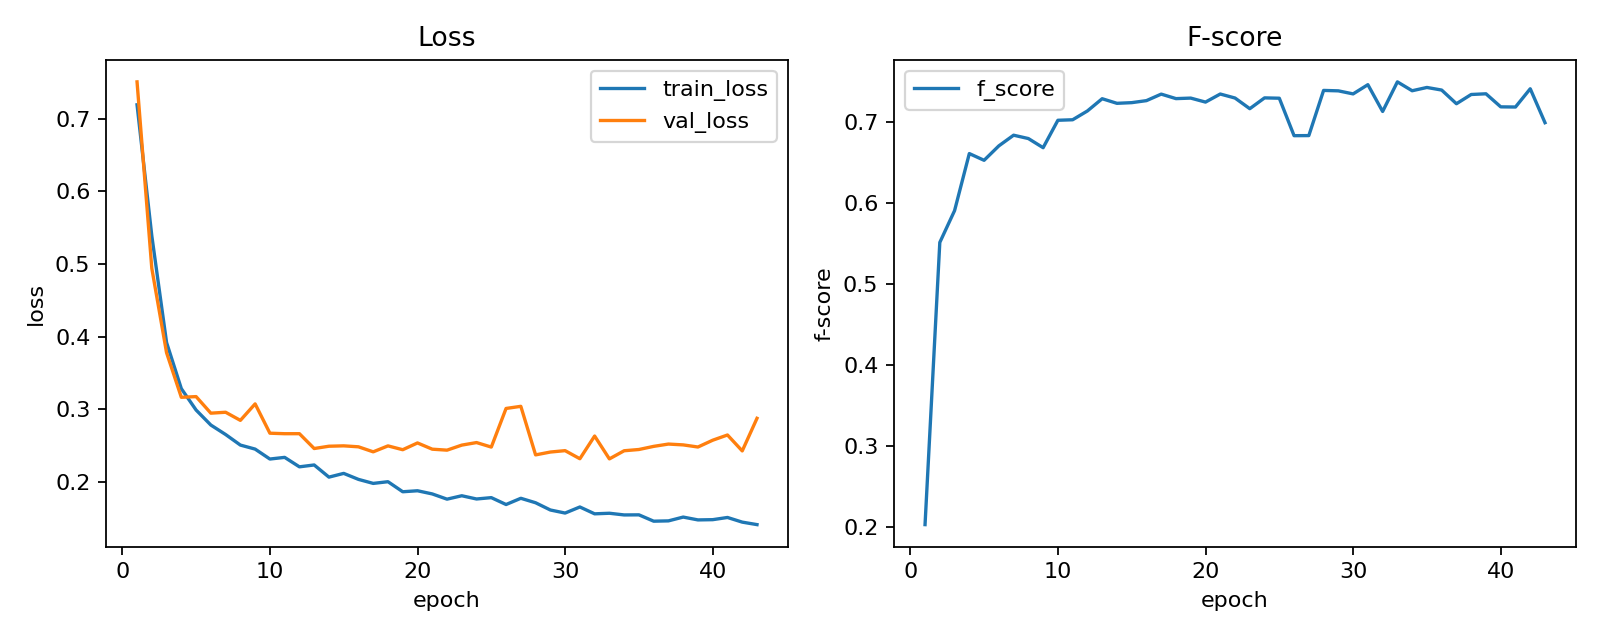

Data behind this chart, as committed beside it:
epoch, lr, train_loss, val_loss, f_score
1, 0.0009998, 0.7192, 0.7507, 0.2024
2, 0.000999, 0.5388, 0.4941, 0.5508
3, 0.0009978, 0.392, 0.3779, 0.59
4, 0.0009961, 0.3285, 0.3165, 0.6605
5, 0.0009939, 0.299, 0.3175, 0.6522
6, 0.0009912, 0.2784, 0.2947, 0.67
7, 0.000988, 0.2653, 0.296, 0.6832
8, 0.0009843, 0.2508, 0.2848, 0.6791
9, 0.0009802, 0.2452, 0.3075, 0.6678
10, 0.0009756, 0.2316, 0.2671, 0.7016
11, 0.0009705, 0.2339, 0.2664, 0.7022
12, 0.0009649, 0.2208, 0.2665, 0.7131
13, 0.0009589, 0.2234, 0.246, 0.7282
14, 0.0009525, 0.2067, 0.2492, 0.7225
15, 0.0009456, 0.2118, 0.2497, 0.7234
16, 0.0009382, 0.2035, 0.2484, 0.7259
17, 0.0009304, 0.198, 0.2415, 0.7339
18, 0.0009222, 0.2004, 0.2497, 0.7283
19, 0.0009136, 0.1865, 0.2444, 0.729
20, 0.0009046, 0.1879, 0.2537, 0.7241
21, 0.0008952, 0.1835, 0.2451, 0.734
22, 0.0008854, 0.1763, 0.2438, 0.7291
23, 0.0008752, 0.181, 0.2507, 0.7159
24, 0.0008646, 0.1766, 0.2542, 0.7293
25, 0.0008537, 0.1784, 0.248, 0.7288
26, 0.0008424, 0.169, 0.3012, 0.6826
27, 0.0008308, 0.1775, 0.3041, 0.6827
28, 0.0008189, 0.1714, 0.2373, 0.7385
29, 0.0008066, 0.1614, 0.2412, 0.7379
30, 0.0007941, 0.1572, 0.2431, 0.7342
31, 0.0007813, 0.1656, 0.232, 0.7456
32, 0.0007681, 0.1561, 0.2632, 0.7125
33, 0.0007548, 0.1569, 0.2317, 0.749
34, 0.0007411, 0.1546, 0.243, 0.7381
35, 0.0007273, 0.1547, 0.2447, 0.7421
36, 0.0007132, 0.146, 0.249, 0.7389
37, 0.0006989, 0.1464, 0.2522, 0.722
38, 0.0006844, 0.1517, 0.251, 0.7334
39, 0.0006697, 0.1478, 0.2481, 0.7343
40, 0.0006549, 0.1481, 0.2575, 0.7182
41, 0.0006399, 0.1511, 0.2647, 0.718
42, 0.0006247, 0.1447, 0.2427, 0.7405
43, 0.0006095, 0.1413, 0.2876, 0.6986
